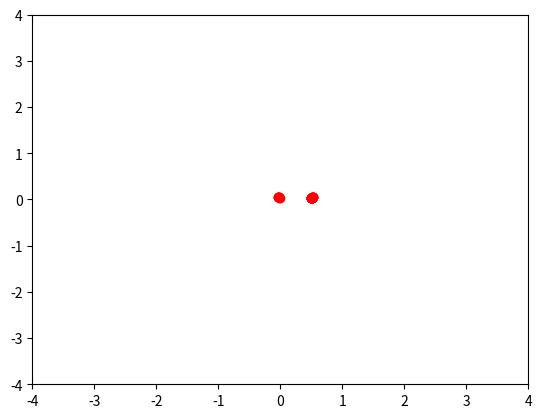

Python code for this plot:
import numpy as np
import matplotlib.pyplot as plt
import matplotlib as mpl
from mpl_toolkits.mplot3d import Axes3D
from math import e






def main():

	#Working stuff
	rungeKutta(0, 0, 0, 0, 300);
	# plot3D(x, y ,z)
	# fourier(5)
	# temp1 = []
	# temp2 = []
	# for i in xrange(len(x)):
	# 	temp1.append(i)
	# 	temp2.append(i)
	# print(len(x), len(temp2))

	# myFurie()
	
	
	# plot3D(fx, fy, fz)
	# plot3D(x, y, z)
	# plotOneSide2D(fx, temp2)
	# plotOneSide3D(x, temp1, temp2)
	# plot3D(x, y, z)	
	puankare(0, 300);
	plotPuankare()
	# lyapunov(0, 0, 0, 0, 300)




	#Some tests
	# lyapunov(0, 1, 0, 0, 500);
	# print(x)
	# print(y)
	# print(z)
	# plot2D()
	# print(puankareRes)
	# print(len(xx))
	# print(len(yy))
	# print(len(zz))


def plot3D(list1, list2, list3):
	fig = plt.figure()
	ax = fig.gca(projection='3d')
	ax.plot(list1, list2, list3, label='parametric curve')
	plt.show()



def plotOneSide3D(list1, list2, list3):
	fig = plt.figure()
	ax = fig.gca(projection='3d')
	ax.plot(list2, list3, list1, label='parametric curve')
	plt.show()

def plotOneSide2D(l1, l2):
	plt.axis()
	plt.grid(True)
	plt.plot(l1, l2, linewidth=1.0)
	plt.show()


def plot2D():
	plt.axis()
	plt.grid(True)
	plt.plot(x, z, linewidth=1.0)
	plt.show()

def plotPuankare():
	plt.axis([-4, 4, -4, 4])
	plt.plot(xx, yy, 'ro')
	plt.show()

def functionX(t, x, y, z):
	return y + 3*z
def functionY(t, x, y, z):
	return 0.5*x*x - y
def functionZ(t, x, y, z):
	return 1 - 4*x

# def functionX(t, x, y, z):
# 	return y * z
# def functionY(t, x, y, z):
# 	return x * x - y
# def functionZ(t, x, y, z):
# 	return 1 - 4*x

# def functionX(t, x, y, z):
# 	return y*z
# def functionY(t, x, y, z):
# 	return x - y
# def functionZ(t, x, y, z):
# 	return 1 - x*y

def newFX(x, y, z):
	return (y + 3*z)/(1 - 4*x)
def newFY(x, y, z):
	return (0.5*x*x)/(1 - 4*x)
def newFZ(x, y, z):
	return 1
def newFT(x, y, z):
	return 1/(1 - 4*x) 
const = 0
x = []
y = []
z = []
k1_x = []
k1_y = []
k1_z = []
k2_x = []
k2_y = []
k2_z = []
k3_x = []
k3_y = []
k3_z = []
k4_x = []
k4_y = []
k4_z = []
time = []

xx = []
yy = []
zz = []
tt = []
S = []
puankareRes = []

def newRungeKutta(x0, y0, z0, newH, t0):
	xx.append(x0)
	yy.append(y0)
	zz.append(z0)
	tt.append(t0)
	h = newH
	i = 0

	k1_x = newFX(xx[i], yy[i], zz[i])
	k1_y = newFY(xx[i], yy[i], zz[i])
	k1_z = newFZ(xx[i], yy[i], zz[i])
	k1_t = newFT(xx[i], yy[i], zz[i])

	k2_x = newFX(xx[i] + h*k1_x/2.0, yy[i] + h*k1_y/2.0, zz[i] + h*k1_z/2.0)
	k2_y = newFY(xx[i] + h*k1_x/2.0, yy[i] + h*k1_y/2.0, zz[i] + h*k1_z/2.0)
	k2_z = newFZ(xx[i] + h*k1_x/2.0, yy[i] + h*k1_y/2.0, zz[i] + h*k1_z/2.0)
	k2_t = newFT(xx[i] + h*k1_x/2.0, yy[i] + h*k1_y/2.0, zz[i] + h*k1_z/2.0)

	k3_x = newFX(xx[i] + h*k2_x/2.0, yy[i] + h*k2_y/2.0, zz[i] + h*k2_z/2.0)
	k3_y = newFY(xx[i] + h*k2_x/2.0, yy[i] + h*k2_y/2.0, zz[i] + h*k2_z/2.0)
	k3_z = newFZ(xx[i] + h*k2_x/2.0, yy[i] + h*k2_y/2.0, zz[i] + h*k2_z/2.0)
	k3_t = newFT(xx[i] + h*k2_x/2.0, yy[i] + h*k2_y/2.0, zz[i] + h*k2_z/2.0)

	k4_x = newFX(xx[i] + h*k3_x, yy[i] + h*k3_y, zz[i] + h*k3_z)
	k4_y = newFY(xx[i] + h*k3_x, yy[i] + h*k3_y, zz[i] + h*k3_z)
	k4_z = newFZ(xx[i] + h*k3_x, yy[i] + h*k3_y, zz[i] + h*k3_z)
	k4_t = newFT(xx[i] + h*k3_x, yy[i] + h*k3_y, zz[i] + h*k3_z)

	xx.append(xx[i] + h*(k1_x + 2*k2_x + 2*k3_x + k4_x)/6.0)
	yy.append(yy[i] + h*(k1_y + 2*k2_y + 2*k3_y + k4_y)/6.0)
	zz.append(zz[i] + h*(k1_z + 2*k2_z + 2*k3_z + k4_z)/6.0)
	tt.append(tt[i] + h*(k1_t + 2*k2_t + 2*k3_t + k4_t)/6.0)
	

def puankare(alpha, T):

	for i in range(T):
		S.append(z[i] + alpha)

	for i in range(T):
		if(S[i - 1]*S[i] < 0):
			if(S[i-1] > 0):
				H = S[i-1]
			elif(S[i - 1] < 0):
				H = -S[i-1]
			x0 = x[i - 1]
			y0 = y[i - 1]
			z0 = z[i - 1]
			t0 = time[i - 1]
			newRungeKutta(x0, y0, z0, H, t0);

L = 0
def rungeKutta(x0, y0, z0, t0, TT):
	x.append(x0)
	y.append(y0)
	z.append(z0)
	time.append(t0)
	T = TT
	h = 0.05
	i = 0;
	while time[i] < T:
		k1_x.append(functionX(time[i], x[i], y[i], z[i]))
		k1_y.append(functionY(time[i], x[i], y[i], z[i]))
		k1_z.append(functionZ(time[i], x[i], y[i], z[i]))

		k2_x.append(functionX(time[i] + h/2.0, x[i] + h/2.0*k1_x[i], y[i] + h/2.0*k1_y[i], z[i] + h/2.0*k1_z[i]))
		k2_y.append(functionY(time[i] + h/2.0, x[i] + h/2.0*k1_x[i], y[i] + h/2.0*k1_y[i], z[i] + h/2.0*k1_z[i]))
		k2_z.append(functionZ(time[i] + h/2.0, x[i] + h/2.0*k1_x[i], y[i] + h/2.0*k1_y[i], z[i] + h/2.0*k1_z[i]))

		k3_x.append(functionX(time[i] + h/2.0, x[i] + h/2.0*k2_x[i], y[i] + h/2.0*k2_y[i], z[i] + h/2.0*k2_z[i]))
		k3_y.append(functionY(time[i] + h/2.0, x[i] + h/2.0*k2_x[i], y[i] + h/2.0*k2_y[i], z[i] + h/2.0*k2_z[i]))
		k3_z.append(functionZ(time[i] + h/2.0, x[i] + h/2.0*k2_x[i], y[i] + h/2.0*k2_y[i], z[i] + h/2.0*k2_z[i]))

		k4_x.append(functionX(time[i] + h/2.0, x[i] + h*k3_x[i], y[i] + h*k3_y[i], z[i] + h*k3_z[i]))
		k4_y.append(functionY(time[i] + h/2.0, x[i] + h*k3_x[i], y[i] + h*k3_y[i], z[i] + h*k3_z[i]))
		k4_z.append(functionZ(time[i] + h/2.0, x[i] + h*k3_x[i], y[i] + h*k3_y[i], z[i] + h*k3_z[i]))

		x.append(x[i] + h*(k1_x[i] + 2*k2_x[i] + 2*k3_x[i] + k4_x[i])/6.0)
		y.append(y[i] + h*(k1_y[i] + 2*k2_y[i] + 2*k3_y[i] + k4_y[i])/6.0)
		z.append(z[i] + h*(k1_z[i] + 2*k2_z[i] + 2*k3_z[i] + k4_z[i])/6.0)
		time.append(time[i] + h);
		i = i + 1;

	global L;
	L = L + 1
	# print(L)
	return [x[i], y[i], z[i]]





# def magicFX(t, x, y, z, X0, Y0, Z0):
# 	return  z*Y0 + y*Z0
# def magicFY(t, x, y, z, X0, Y0, Z0):
# 	return  -X0 - Y0
# def magicFZ(t, x, y, z, X0, Y0, Z0):
# 	return  -y*X0 - x*Y0

def magicFX(t, x, y, z, X0, Y0, Z0):
	return  Y0 + 3*Z0
def magicFY(t, x, y, z, X0, Y0, Z0):
	return  x*X0 + Y0
def magicFZ(t, x, y, z, X0, Y0, Z0):
	return  -4*X0



x_1 = []
y_1 = []
z_1 = []
t_1 = []
k11_x = []
k11_y = []
k11_z = []
k22_x = []
k22_y = []
k22_z = []
k33_x = []
k33_y = []
k33_z = []
k44_x = []
k44_y = []
k44_z = []

def someBlackMagic(T, x0, y0, z0, t0, X, Y, Z):
	x_1.append(x0)
	y_1.append(y0)
	z_1.append(z0)
	t_1.append(t0)
	h = 1
	i = 0;
	while t_1[i] < T:
		# print("called several times")
		k11_x.append(magicFX(t_1[i], x_1[i], y_1[i], z_1[i], X, Y, Z))
		k11_y.append(magicFY(t_1[i], x_1[i], y_1[i], z_1[i], X, Y, Z))
		k11_z.append(magicFZ(t_1[i], x_1[i], y_1[i], z_1[i], X, Y, Z))
		k22_x.append(magicFX(t_1[i] + h/2.0, x_1[i] + h/2.0*k11_x[i], y_1[i] + h/2.0*k11_y[i], z_1[i] + h/2.0*k11_z[i], X, Y, Z))
		k22_y.append(magicFY(t_1[i] + h/2.0, x_1[i] + h/2.0*k11_x[i], y_1[i] + h/2.0*k11_y[i], z_1[i] + h/2.0*k11_z[i], X, Y, Z))
		k22_z.append(magicFZ(t_1[i] + h/2.0, x_1[i] + h/2.0*k11_x[i], y_1[i] + h/2.0*k11_y[i], z_1[i] + h/2.0*k11_z[i], X, Y, Z))
		k33_x.append(magicFX(t_1[i] + h/2.0, x_1[i] + h/2.0*k22_x[i], y_1[i] + h/2.0*k22_y[i], z_1[i] + h/2.0*k22_z[i], X, Y, Z))
		k33_y.append(magicFY(t_1[i] + h/2.0, x_1[i] + h/2.0*k22_x[i], y_1[i] + h/2.0*k22_y[i], z_1[i] + h/2.0*k22_z[i], X, Y, Z))
		k33_z.append(magicFZ(t_1[i] + h/2.0, x_1[i] + h/2.0*k22_x[i], y_1[i] + h/2.0*k22_y[i], z_1[i] + h/2.0*k22_z[i], X, Y, Z))

		k44_x.append(magicFX(t_1[i] + h/2.0, x_1[i] + h*k33_x[i], y_1[i] + h*k33_y[i], z_1[i] + h*k33_z[i], X, Y, Z))
		k44_y.append(magicFY(t_1[i] + h/2.0, x_1[i] + h*k33_x[i], y_1[i] + h*k33_y[i], z_1[i] + h*k33_z[i], X, Y, Z))
		k44_z.append(magicFZ(t_1[i] + h/2.0, x_1[i] + h*k33_x[i], y_1[i] + h*k33_y[i], z_1[i] + h*k33_z[i], X, Y, Z))
		x_1.append(x_1[i] + h*(k11_x[i] + 2*k22_x[i] + 2*k33_x[i] + k44_x[i])/6.0)
		y_1.append(y_1[i] + h*(k11_y[i] + 2*k22_y[i] + 2*k33_y[i] + k44_y[i])/6.0)
		z_1.append(z_1[i] + h*(k11_z[i] + 2*k22_z[i] + 2*k33_z[i] + k44_z[i])/6.0)
		t_1.append(t_1[i] + h);
		i = i + 1;

	return [x_1[i], y_1[i], z_1[i]]
	

def ortogonalization(list1, list2, list3):

	axb = [x*y for x,y in zip(list2, list3)]
	s1 = sum(axb)
	axbxs = [x * s1 for x in list2]

	a3xa1 = [x*y for x,y in zip(list1, list3)]
	s2 = sum(a3xa1)
	a3xa1xa1 = [x * s2 for x in list1]

	a3_axbxs =[x - y for x, y in zip(list3, axbxs)]
	a3_axbxs_a3xa1xa1 = [x - y for x, y in zip(a3_axbxs, list1)]

	sq = [x**2 for x in a3_axbxs_a3xa1xa1]
	s4 = np.sqrt(sum(sq))

	ans = [x/s4 for x in sq]

	return ans
	
	
	
	

def normalize(list):
	newList = [x**2 for x in list]	
	b = np.sqrt(sum(newList))
	anotherFuckingList = [x / b for x in list]
	return anotherFuckingList

def thisIsMadness(list1, list2):
	newList = [x*y for x, y in zip(list1, list2)]
	b = sum(newList)
	anotherFuckingList = [b*x for x in list1]
	thisIsSparta = [x - y for x, y in zip(list2, anotherFuckingList)]
	# newList = [x*y for x, y in zip(list1, list2)]
	# b = sum(newList)
	# thisIsSparta = [b * x for x in list3]
	# anotherFuckingList = [x - y for z, y in zip(list1, thisIsSparta)]
	A = normalize(thisIsSparta)
	return A

def ABxA(list1, list2):
	newList = [x*y for x, y in zip(list1, list2)]
	b = sum(newList)
	A = [x*b for x in list1]
	return A

def triplleKill(list1, list2, list3):
	l1 = ABxA(list1, list3)
	l2 = ABxA(list2, list3)
	l3 = [x - y for x, y in zip(list3, l2)]
	l3 = [x - y for x, y in zip(list3, l1)]
	A = normalize(l3)
	return A

def sqrtSum(list1):
	newList = [x**2 for x in list1]
	a = sum(newList)
	return np.sqrt(a)


def lyapunov(x_0, y_0, z_0, startTime, totalTime):
	x0 = x_0
	y0 = y_0
	z0 = z_0
	t0 = startTime
	TT = totalTime
	T = 1
	Tt0 = 0
	E = 0.4
	k = 1
	N = 10000;
	xx1 = []
	xx2 = []
	xx3 = []
	s1 = []
	s2 = []
	s3 = []

	rungeKutta(x0, y0, z0, t0, TT)
	x1 = [x[TT] - 0.07, y[TT] + 0.5, z[TT] + 0.1]
	x2 = [x[TT] + E, y[TT] + E, z[TT] + E]
	x3 = [x[TT] - E, y[TT] - E, z[TT] - E]
	
	# print(ortogonalization([1, 1, 1], [2, 2, 2]))

	while k < N:
		if(k == 1):
			rungeKutta(x0, y0, z0, t0, TT)

			# x1 = [x[TT] - 1, y[TT] - 1, z[TT] + 2.21]
			# x2 = [x[TT] + E, y[TT] + E, z[TT] + E]
			# x3 = [x[TT] - E, y[TT] - E, z[TT] - E]

			# x1 = [x[TT], y[TT], z[TT]]
			# x2 = [x[TT], y[TT], z[TT]]
			# x3 = [x[TT], y[TT], z[TT]]





			# x1 = [x[TT] + E, y[TT], z[TT]]
			# x2 = [x[TT], y[TT]  + E, z[TT]]
			# x3 = [x[TT], y[TT], z[TT] - E]

			xx1 = normalize(x1)
			xx2 = thisIsMadness(x1, x2)
			xx3 = triplleKill(x1, x2, x3)

			xV1 = someBlackMagic(T, xx1[0], xx1[1], xx1[2], t0, x0, y0, z0)
			xV2 = someBlackMagic(T, xx2[0], xx2[1], xx2[2], t0, x0, y0, z0)
			xV3 = someBlackMagic(T, xx3[0], xx3[1], xx3[2], t0, x0, y0, z0)
		else:
			xV1 = someBlackMagic(T, xx1[k-1], xx1[k-1], xx1[k-1], t0, x0, y0, z0)
			xV2 = someBlackMagic(T, xx2[k-1], xx2[k-1], xx2[k-1], t0, x0, y0, z0)
			xV3 = someBlackMagic(T, xx3[k-1], xx3[k-1], xx3[k-1], t0, x0, y0, z0)

		xxV1 = normalize(xV1)
		xxV2 = thisIsMadness(xV1, xV2)
		xxV3 = ortogonalization(xV1, xV2, xV3)
		
		s1.append(np.log(sqrtSum(xxV1)))
		s2.append(np.log(sqrtSum(xxV2)))
		s3.append(np.log(sqrtSum(xxV3)))

		xx1.append(xx1[1])
		xx1.append(xx1[2])
		xx1.append(xx1[3])
		xx2.append(xx2[1])
		xx2.append(xx2[2])
		xx2.append(xx2[3])
		xx3.append(xx3[1])
		xx3.append(xx3[2])
		xx3.append(xx3[3])

		res = rungeKutta(xxV1, xxV2, xxV3, t0, T)

		x0 = res[0]
		y0 = res[1]
		z0 = res[2]
		TT = 1
		k += 1


	S1 = sum(s1)
	S2 = sum(s2)
	S3 = sum(s3)
	# print(S1, S2, S3)

	omega1 = S1/N*T
	omega2 = S2/N*T
	omega3 = S3/N*T
	print(omega1)
	print(omega2)
	print(omega3)

fx = [] 
fy = [] 
fz = [] 

def fX(t, x, y, z):
	return y/4 + 3*z/4
def fY(t, x, y, z):
	return 0.5*x*x/4 - y/4
def fZ(t, x, y, z):
	return 1 - 4*x/4.0


def eFunc(cons):

	if(cons % 2 == 0):
		return np.cos(np.pi*cons)
	else:
		return np.sin(np.pi * cons)


a = []

fx = []
fy = []
fz = []



def fourier(N):

	xc = np.zeros(len(x), dtype=complex)

	yc = np.zeros(len(y), dtype=complex)

	zc = np.zeros(len(z), dtype=complex)

	sqr2 = np.sqrt(2)
	s = 0
	a_0 = 0
	for i in range(0, 5):
		s += fZ(0, i, 0, 0)
	a.append(s)
	s = 0

	
	for i in range(0, 5):
		#a[1] cosK
		s += fZ(0, i, 0, 0) * sqr2 * np.cos(2 * np.pi * i/4)
	a.append(s)
	s = 0
	
	
	for i in xrange(0,5):
		#a[2]
		s += fZ(0, i, 0, 0) * sqr2 * np.sin(2 * np.pi * i/4)
	a.append(s)
	s = 0
	
	for i in range(0, 5):
		#a[3]
		s += fZ(0, i, 0, 0) * sqr2 * np.cos(4 * np.pi*i/4)
	a.append(s)
	s = 0

	
	for i in range(0, 5):
		#a[4]
		s += fZ(0, i, 0, 0) * sqr2 * np.sin(4 * np.pi*i/4)
	a.append(s)



	for i in range(0, N):
		s+= functionZ(0, i/float(N), 0, 0)
	s = 0;

	print(a)







	for i in range(len(z)):
		fz.append(a[0] + a[1] * sqr2 * np.cos(2 * np.pi * z[i]) + a[2] * sqr2 * np.sin(2*np.pi*z[i]) + a[3]*sqr2*np.cos(4*np.pi*z[i]) + a[4] * sqr2*np.sin(4*np.pi*y[i]) * sqr2*np.sin(4*np.pi*z[i]))





	# b = []



	# a_0 = 0
	# for i in range(0, 5):
	# 	s += fX(0, 0, i, i)
	# b.append(s)
	# s = 0

	
	# for i in range(0, 5):
	# 	s += fX(0, 0, i, i) * sqr2 * np.cos(2 * np.pi * i/4) * sqr2 * np.cos(2 * np.pi * i/4)
	# b.append(s)
	# s = 0
	
	
	# for i in xrange(0,5):
	# 	s += fX(0, 0, i, i) * sqr2 * np.sin(2 * np.pi * i/4) * sqr2 * np.sin(2 * np.pi * i/4)
	# b.append(s)
	# s = 0
	
	# for i in range(0, 5):
	# 	s += fX(0, 0, i, i) * sqr2 * np.cos(4 * np.pi*i/4) * sqr2 * np.cos(4 * np.pi*i/4)
	# b.append(s)
	# s = 0

	
	# for i in range(0, 5):
	# 	s += fX(0, 0, i, i) * sqr2 * np.sin(4 * np.pi*i/4) * sqr2 * np.sin(4 * np.pi*i/4)
	# b.append(s)
	# s = 0;

	# for i in range(len(x)):
	# 	fx.append(b[0]  + b[1] * sqr2 * np.cos(2 * np.pi * y[i]) * sqr2 * np.cos(2 * np.pi * z[i]) + b[2] * sqr2 * np.sin(2*np.pi*y[i]) * sqr2 * np.sin(2*np.pi*z[i]) + b[3] *  sqr2*np.cos(4*np.pi*y[i]) * sqr2*np.cos(4*np.pi*z[i]) + b[4] * sqr2*np.sin(4*np.pi*y[i]) * sqr2*np.sin(4*np.pi*z[i]) ) 





	# l = []


	# a_0 = 0
	# for i in range(0, 5):
	# 	s += fY(0, i, 0, i)
#	 l.append(s)
	# s = 0

	
	# for i in range(0, 5):
	# 	s += fY(0, i, 0, i) * sqr2 * np.cos(2 * np.pi * i/4) * sqr2 * np.cos(2 * np.pi * i/4)
	# l.append(s)
	# s = 0
	
	
	# for i in xrange(0,5):
	# 	s += fY(0, i, 0, i) * sqr2 * np.sin(2 * np.pi * i/4) * sqr2 * np.sin(2 * np.pi * i/4)
	# l.append(s)
	# s = 0
	
	# for i in range(0, 5):
	# 	s += fY(0, i, 0, i) * sqr2 * np.cos(4 * np.pi*i/4) * sqr2 * np.cos(4 * np.pi*i/4)
	# l.append(s)
	# s = 0

	
	# for i in range(0, 5):
	# 	s += fY(0, i, 0, i) * sqr2 * np.sin(4 * np.pi*i/4) * sqr2 * np.sin(4 * np.pi*i/4)
	# l.append(s)
	# s = 0;

	# for i in range(len(x)):
	# 	fy.append(l[0]  + l[1] * sqr2 * np.cos(2 * np.pi * y[i]) * sqr2 * np.cos(2 * np.pi * z[i]) + l[2] * sqr2 * np.sin(2*np.pi*y[i]) * sqr2 * np.sin(2*np.pi*z[i]) +l[3] *  sqr2*np.cos(4*np.pi*y[i]) * sqr2*np.cos(4*np.pi*z[i]) + l[4] * sqr2*np.sin(4*np.pi*y[i]) * sqr2*np.sin(4*np.pi*z[i]) ) 






# vector<dcmplx> Fourier(vector<double> x)
# {
#  int n = x.size();
#  vector<dcmplx> ans(n);
#  for(int i = 0; i < n; i++) 
#  {
#   ans[i].first = 0.0;
#   ans[i].second = 0.0;
#  }

#  for(int i = 0; i < n; i++)
#  {
#   for(int j = 0; j < n; j++)
#   {
#    ans[i].first += x[i] * cos(2.0 * Pi * i * j / (double)n);
#    ans[i].second -= x[i] * sin(2.0 * Pi * i * j / (double)n);
#   }
#  }
#  return ans;
# }


def plotComplex3D(list1, list2, list3):
	# fig = plt.figure()
	# ax = fig.gca(projection='3d')
	# ax.plot(list1)
	plt.axis()
	plt.grid(True)

	plt.plot(list1.real, list3.real, linewidth=1.0)
	plt.plot(x, z, linewidth=1.0)

	plt.show()
	# ax.plot(list1.imag, list2.imag, list3.imag, label='parametric curve')
	# ax.plot((np.real(list1), np.imag(list1)), (np.real(list1), np.imag(list1)), (np.real(list1), np.imag(list1)))
	# ax.plot(np.real(list1), np.imag(list1))
	# ax.plot(np.real(list2), np.imag(list2))
	# ax.plot(np.real(list3), np.imag(list3))


	# ax.plot(np.real(list1), np.imag(list1), np.real(list2), np.imag(list2), np.real(list3), np.real(list3), label='parametric curve')
	# ax.plot(list1, list2, list3, label='parametric curve')
	plt.show()

def myFurie():
	xc = np.zeros(len(x), dtype=complex)

	yc = np.zeros(len(y), dtype=complex)

	zc = np.zeros(len(z), dtype=complex)
	print(len(xc))

	myN = 102.0

	for i in xrange(len(xc)):
		for j in xrange(len(xc)):			
			xc.real[i] += x[i] * np.cos(2.0 * 3.14 * i * j/myN)
			xc.imag[j] -= x[j] * np.sin(2.0 * 3.14 * i * j/myN)	

	print("x finished")

	for i in xrange(len(yc)):
		for j in xrange(len(yc)):			
			yc.real[i] += y[i] * np.cos(2.0 * 3.14 * i * j/myN)
			yc.imag[j] -= y[j] * np.sin(2.0 * 3.14 * i * j/myN)	

	print("y finished")

	for i in xrange(len(zc)):
		for j in xrange(len(zc)):			
			zc.real[i] += z[i] * np.cos(2.0 * 3.14 * i * j/myN)
			zc.imag[j] -= z[j] * np.sin(2.0 * 3.14 * i * j/myN)	
	print("z finished")



	# for i in xrange(len(xc)):
	# 	for j in xrange(len(xc)):			
	# 		xc.real[i] += x[i] * np.cos(2.0 * 3.14 * i * j/myN)
	# 		xc.imag[j] -= x[j] * np.sin(2.0 * 3.14 * i * j/myN)	

	# print("x finished")

	# for i in xrange(len(yc)):
	# 	for j in xrange(len(yc)):			
	# 		yc.real[i] += y[i] * np.cos(2.0 * 3.14 * i * j/myN)
	# 		yc.imag[j] -= y[j] * np.sin(2.0 * 3.14 * i * j/myN)	

	# print("y finished")

	# for i in xrange(len(zc)):
	# 	for j in xrange(len(zc)):			
	# 		zc.real[i] += z[i] * np.cos(2.0 * 3.14 * i * j/myN)
	# 		zc.imag[j] -= z[j] * np.sin(2.0 * 3.14 * i * j/myN)	
	# print("z finished")

	

	plotComplex3D(xc, yc, zc)

	# plot3D(xc, yc ,zc)

	# print(xc)
	# print(yc)
	# print(zc)




		
	    
	    



if __name__ == '__main__':
	main()
